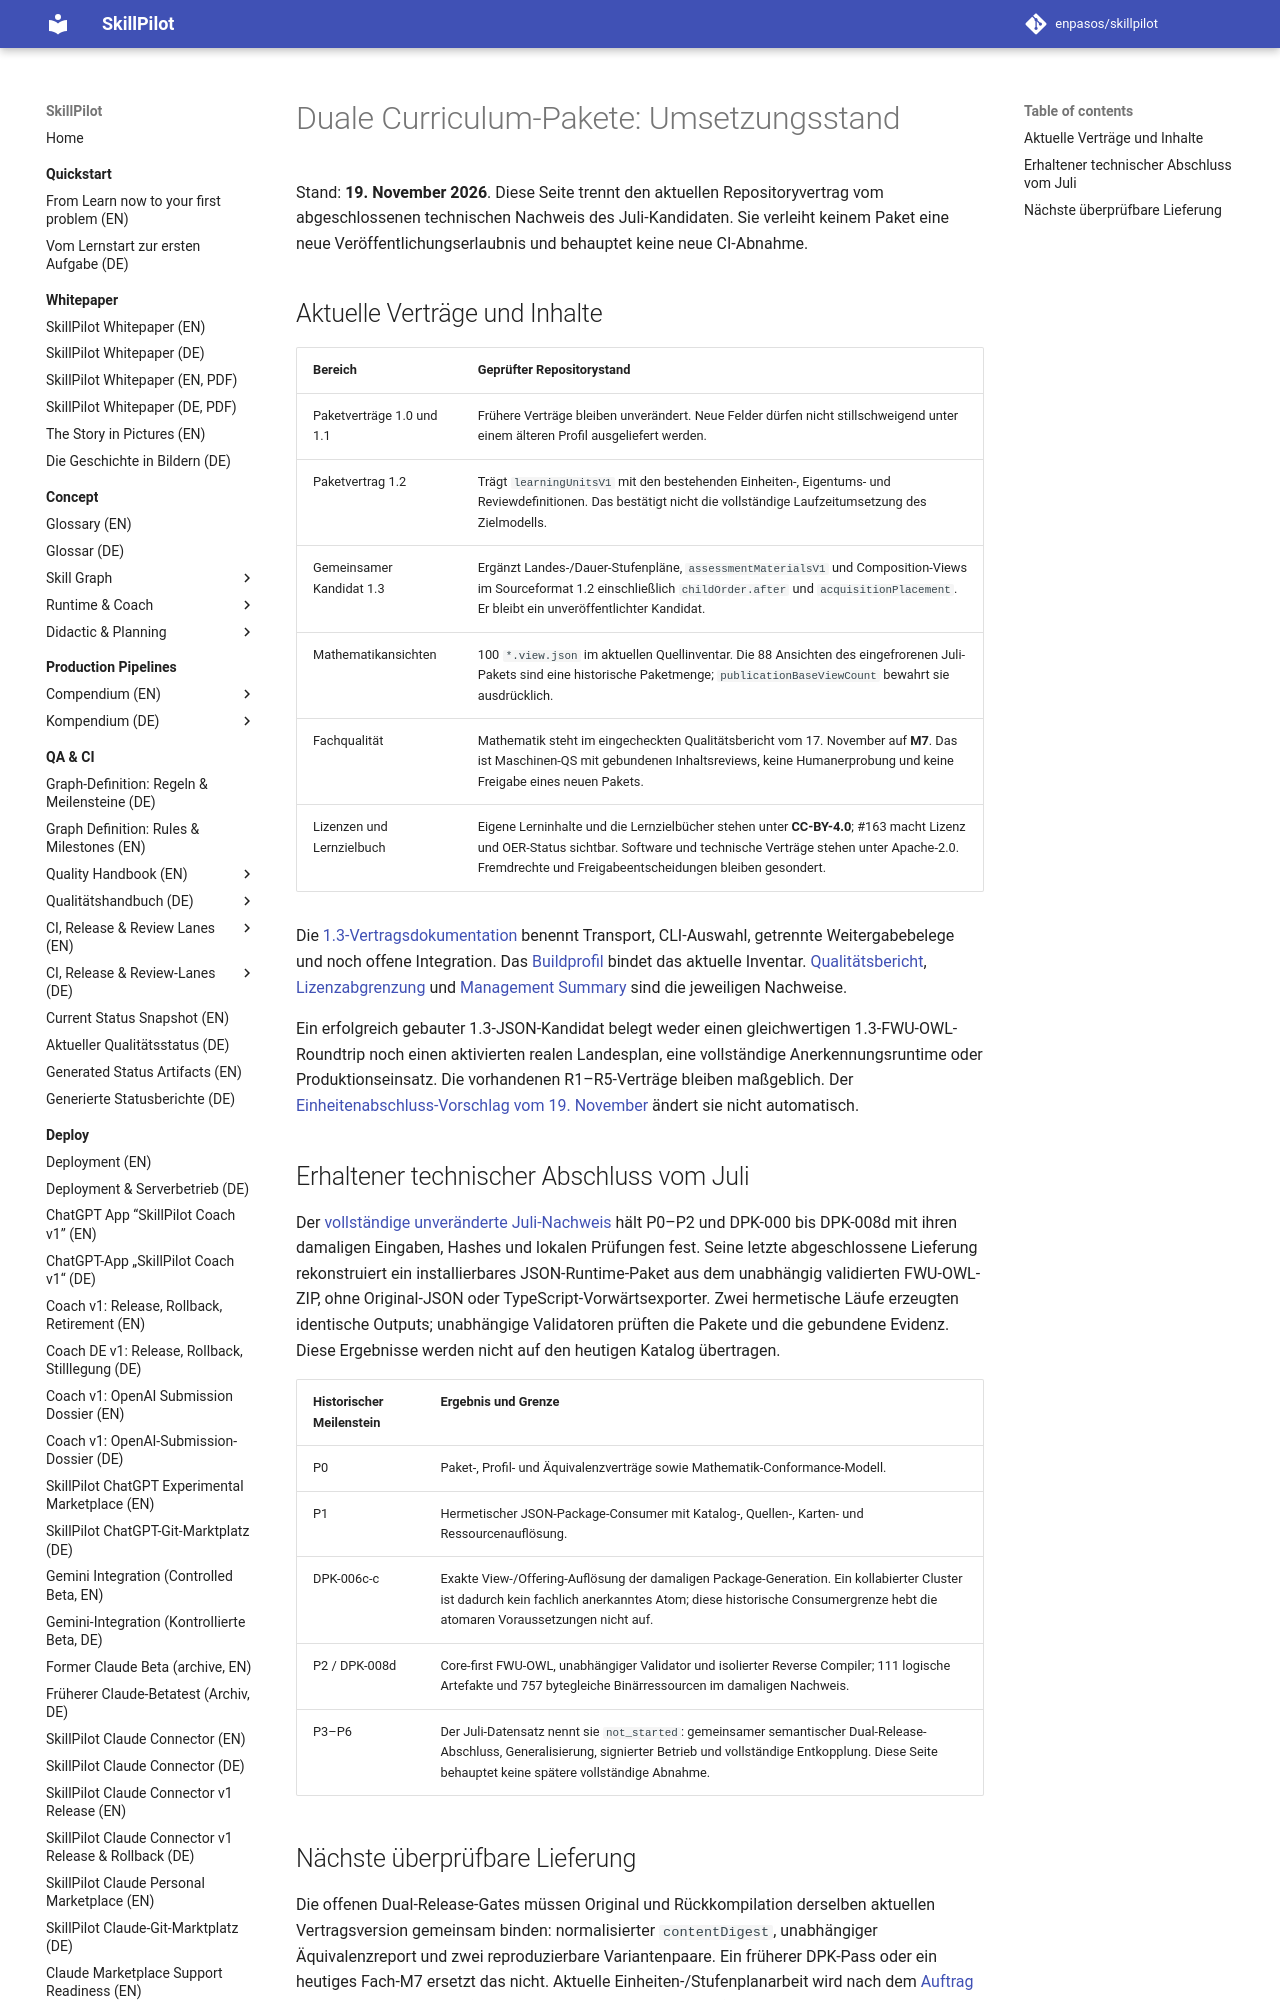

repository: enpasos/skillpilot · page: dev/dual-curriculum-package-implementation-status.de/index.html · generator: mkdocs

# Duale Curriculum-Pakete: Umsetzungsstand

Stand: **19. November 2026**. Diese Seite trennt den aktuellen Repositoryvertrag vom abgeschlossenen technischen Nachweis des Juli-Kandidaten. Sie verleiht keinem Paket eine neue Veröffentlichungserlaubnis und behauptet keine neue CI-Abnahme.

## Aktuelle Verträge und Inhalte

| Bereich | Geprüfter Repositorystand |
| --- | --- |
| Paketverträge 1.0 und 1.1 | Frühere Verträge bleiben unverändert. Neue Felder dürfen nicht stillschweigend unter einem älteren Profil ausgeliefert werden. |
| Paketvertrag 1.2 | Trägt `learningUnitsV1` mit den bestehenden Einheiten-, Eigentums- und Reviewdefinitionen. Das bestätigt nicht die vollständige Laufzeitumsetzung des Zielmodells. |
| Gemeinsamer Kandidat 1.3 | Ergänzt Landes-/Dauer-Stufenpläne, `assessmentMaterialsV1` und Composition-Views im Sourceformat 1.2 einschließlich `childOrder.after` und `acquisitionPlacement`. Er bleibt ein unveröffentlichter Kandidat. |
| Mathematikansichten | 100 `*.view.json` im aktuellen Quellinventar. Die 88 Ansichten des eingefrorenen Juli-Pakets sind eine historische Paketmenge; `publicationBaseViewCount` bewahrt sie ausdrücklich. |
| Fachqualität | Mathematik steht im eingecheckten Qualitätsbericht vom 17. November auf **M7**. Das ist Maschinen-QS mit gebundenen Inhaltsreviews, keine Humanerprobung und keine Freigabe eines neuen Pakets. |
| Lizenzen und Lernzielbuch | Eigene Lerninhalte und die Lernzielbücher stehen unter **CC-BY-4.0**; #163 macht Lizenz und OER-Status sichtbar. Software und technische Verträge stehen unter Apache-2.0. Fremdrechte und Freigabeentscheidungen bleiben gesondert. |

Die [1.3-Vertragsdokumentation](https://github.com/enpasos/skillpilot/blob/main/contracts/curriculum-package/v1.3/README.md) benennt Transport, CLI-Auswahl, getrennte Weitergabebelege und noch offene Integration. Das [Buildprofil](https://github.com/enpasos/skillpilot/blob/main/contracts/curriculum-package/v1.3/profiles/de-gymnasium-mathematik-release-model-v1.3.profile.json) bindet das aktuelle Inventar. [Qualitätsbericht](../qa-ci/status/curriculum-quality-status.json), [Lizenzabgrenzung](https://github.com/enpasos/skillpilot/blob/main/LICENSING.md) und [Management Summary](stage-plan-management-summary.md) sind die jeweiligen Nachweise.

Ein erfolgreich gebauter 1.3-JSON-Kandidat belegt weder einen gleichwertigen 1.3-FWU-OWL-Roundtrip noch einen aktivierten realen Landesplan, eine vollständige Anerkennungsruntime oder Produktionseinsatz. Die vorhandenen R1–R5-Verträge bleiben maßgeblich. Der [Einheitenabschluss-Vorschlag vom 19. November](../concept/skill-graph/unit-assessment-discussion-2026-11-19.de.md) ändert sie nicht automatisch.
